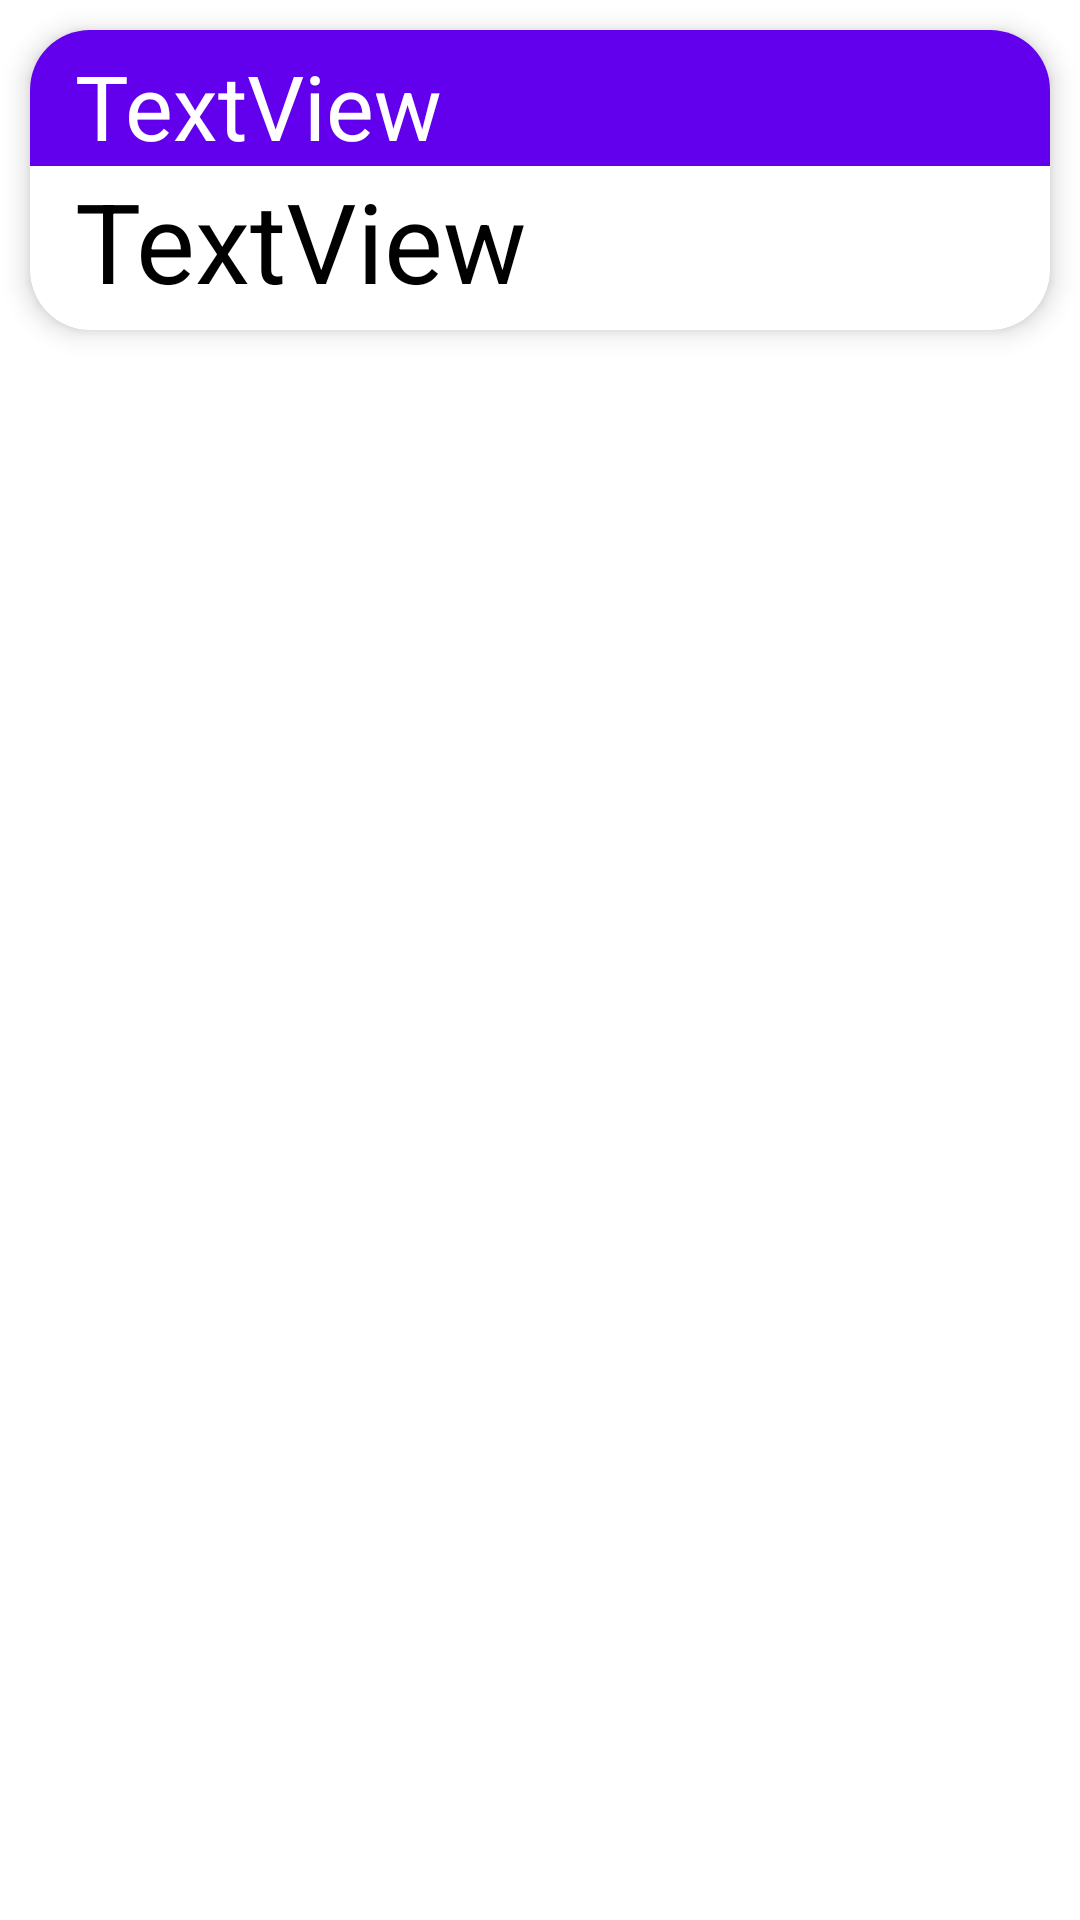

Produce the Android XML layout that renders to this screen, including the resource entries it uses.
<!-- AndroidManifest.xml: application theme Theme.example -->
<!-- res/layout/crypto_row.xml -->
<?xml version="1.0" encoding="utf-8"?>
<RelativeLayout xmlns:android="http://schemas.android.com/apk/res/android"
    xmlns:tools="http://schemas.android.com/tools"
    android:layout_width="match_parent"
    android:layout_height="wrap_content"
    xmlns:app="http://schemas.android.com/apk/res-auto"
    android:gravity="top|center"
    tools:context=".MainActivity">

    <androidx.cardview.widget.CardView
        android:layout_width="400dp"
        android:layout_height="100dp"
        app:cardElevation="5dp"
        app:cardCornerRadius="20dp"
        android:layout_margin="10dp"
        app:cardBackgroundColor="@color/white"
        app:cardMaxElevation="12dp"
        app:cardPreventCornerOverlap="true"

        >


        <TextView
            android:id="@+id/text_name"
            android:background="@color/purple_500"
            android:textColor="@color/white"
            android:layout_width="match_parent"
            android:layout_height="wrap_content"
            android:paddingLeft="15dp"
            android:paddingTop="5dp"
            android:text="TextView"
            android:textAlignment="viewStart"
            android:textSize="30sp" />



        <TextView
            android:id="@+id/text_price"
            android:layout_width="match_parent"
            android:layout_height="wrap_content"
            android:textColor="@color/black"
            android:paddingLeft="15dp"
            android:paddingTop="5dp"
            android:paddingBottom="5dp"
            android:layout_gravity="bottom|center_horizontal"
            android:text="TextView"
            android:textSize="37dp" />



    </androidx.cardview.widget.CardView>

</RelativeLayout>
<!-- resources referenced by this layout -->
<resources>
  <style name="Theme.example" parent="Theme.MaterialComponents.DayNight.DarkActionBar">
          
          <item name="colorPrimary">@color/purple_500</item>
          <item name="colorPrimaryVariant">@color/purple_700</item>
          <item name="colorOnPrimary">@color/white</item>
          
          <item name="colorSecondary">@color/teal_200</item>
          <item name="colorSecondaryVariant">@color/teal_700</item>
          <item name="colorOnSecondary">@color/black</item>
          
          <item name="android:statusBarColor" tools:targetApi="l">?attr/colorPrimaryVariant</item>
          
      </style>
  <!-- not gathered from this repository: default colours our renderer supplied (Android Studio template values) -->
  <color name="purple_500">#FF6200EE</color>
  <color name="purple_700">#FF3700B3</color>
  <color name="teal_200">#FF03DAC5</color>
  <color name="teal_700">#FF018786</color>
  <color name="black">#FF000000</color>
  <color name="white">#FFFFFFFF</color>
</resources>
